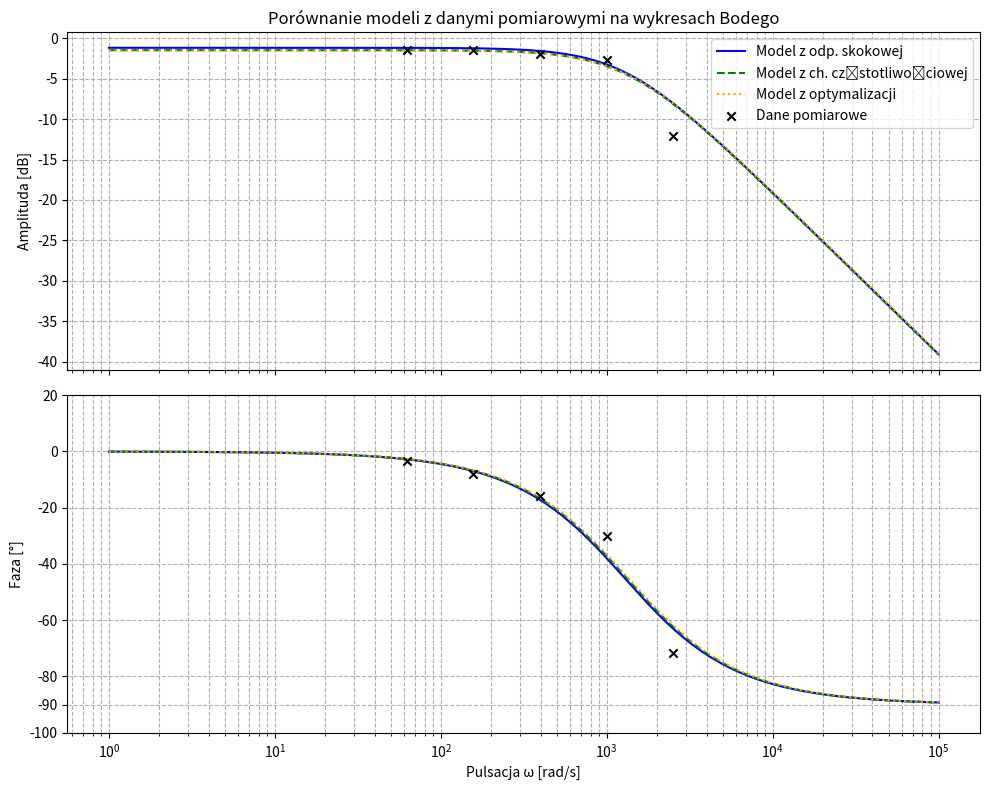

Recreate this plot in Python.
import numpy as np
import matplotlib.pyplot as plt

def main():
    """
    Główna funkcja programu, która generuje i wyświetla
    charakterystyki Bodego dla obiektów inercyjnych I rzędu
    oraz nanosi na nie punkty pomiarowe.
    """
    
    # --- USTAWIENIA MODELI TEORETYCZNYCH ---
    # Wprowadź tutaj parametry K i T dla modeli teoretycznych.
    
    params_pomiarowe = {
        "K": 0.871,
        "T": 0.00078,
        "kolor": "blue",
        "styl": "-",  # Linia ciągła
        "nazwa": "Model z odp. skokowej"
    }

    # Zestaw 2: Parametry z charakterystyki częstotliwościowej
    params_czestotliwosciowe = {
        "K": 0.842,
        "T": 0.000758,
        "kolor": "green",
        "styl": "--", # Linia przerywana
        "nazwa": "Model z ch. częstotliwościowej"
    }

    # Zestaw 3: Parametry z optymalizacji
    params_optymalizacja = {
        "K": 0.8366,
        "T": 0.00074,
        "kolor": "orange",
        "styl": ":",  # Linia kropkowana
        "nazwa": "Model z optymalizacji"
    }
    
    zestawy_parametrow = [params_pomiarowe, params_czestotliwosciowe, params_optymalizacja]

    # --- USTAWIENIA POMIARÓW (NOWA SEKCJA) ---
    # Włącz/wyłącz rysowanie punktów pomiarowych
    RYSUJ_PUNKTY_POMIAROWE = True
    
    # Wklej tutaj swoje dane pomiarowe.
    # Upewnij się, że każda lista ma tyle samo elementów!
    punkty_pomiarowe = {
        "czestotliwosc_hz": [10,25,63,159,400],
        "amplituda_db": [-1.49,-1.52,-1.98,-2.67,-12.06],
        "faza_stopnie": [-3.5, -7.98, -15.9, -29.9, -71.54],
        "kolor": "black",
        "marker": "x", # Możesz użyć 'o', 's', '^' itp.
        "nazwa": "Dane pomiarowe"
    }

    # --- GENEROWANIE DANYCH DLA MODELI ---
    omega = np.logspace(0, 5, 500) # Zakres pulsacji [rad/s]
    fig, (ax_amplituda, ax_faza) = plt.subplots(2, 1, figsize=(10, 8), sharex=True)
    print("📊 Obliczanie charakterystyk Bodego dla poszczególnych modeli...")

    for params in zestawy_parametrow:
        K, T = params["K"], params["T"]
        amplituda_db = 20 * np.log10(K / np.sqrt(1 + (omega * T)**2))
        faza_stopnie = -np.arctan(omega * T) * 180 / np.pi
        
        ax_amplituda.plot(omega, amplituda_db, label=f'{params["nazwa"]}', color=params["kolor"], linestyle=params["styl"])
        ax_faza.plot(omega, faza_stopnie, label=f'{params["nazwa"]} ', color=params["kolor"], linestyle=params["styl"])
        print(f"  -> Narysowano model: K={K}, T={T}s")

    # --- NANOSZENIE PUNKTÓW POMIAROWYCH NA WYKRES ---
    if RYSUJ_PUNKTY_POMIAROWE:
        print("📍 Nanoszenie punktów pomiarowych na wykres...")
        # Konwersja częstotliwości z Hz na pulsację w rad/s (ω = 2 * pi * f)
        omega_pomiarowe = 2 * np.pi * np.array(punkty_pomiarowe["czestotliwosc_hz"])
        
        # Rysowanie punktów na wykresie amplitudowym
        ax_amplituda.scatter(omega_pomiarowe, punkty_pomiarowe["amplituda_db"],
                             color=punkty_pomiarowe["kolor"],
                             marker=punkty_pomiarowe["marker"],
                             label=punkty_pomiarowe["nazwa"],
                             zorder=5) # zorder=5 sprawia, że punkty są na wierzchu

        # Rysowanie punktów na wykresie fazowym
        ax_faza.scatter(omega_pomiarowe, punkty_pomiarowe["faza_stopnie"],
                        color=punkty_pomiarowe["kolor"],
                        marker=punkty_pomiarowe["marker"],
                        label=punkty_pomiarowe["nazwa"],
                        zorder=5)
        print("  -> Punkty pomiarowe zostały dodane.")

    # --- KONFIGURACJA WYKRESÓW ---
    ax_amplituda.set_ylabel("Amplituda [dB]")
    ax_amplituda.set_title("Porównanie modeli z danymi pomiarowymi na wykresach Bodego")
    ax_amplituda.grid(which='both', linestyle='--')
    ax_amplituda.legend()
    
    ax_faza.set_xlabel("Pulsacja ω [rad/s]")
    ax_faza.set_ylabel("Faza [°]")
    ax_faza.grid(which='both', linestyle='--')
    # Legenda dla wykresu fazowego jest opcjonalna, bo etykiety są te same
    # ax_faza.legend() 

    ticks = list(ax_faza.get_yticks())
    if -90 not in ticks:
        ticks.append(-90)
    ticks.sort()
    ax_faza.set_yticks(ticks)
        
    plt.xscale('log')
    plt.tight_layout()
    plt.show()

if __name__ == "__main__":
    main()